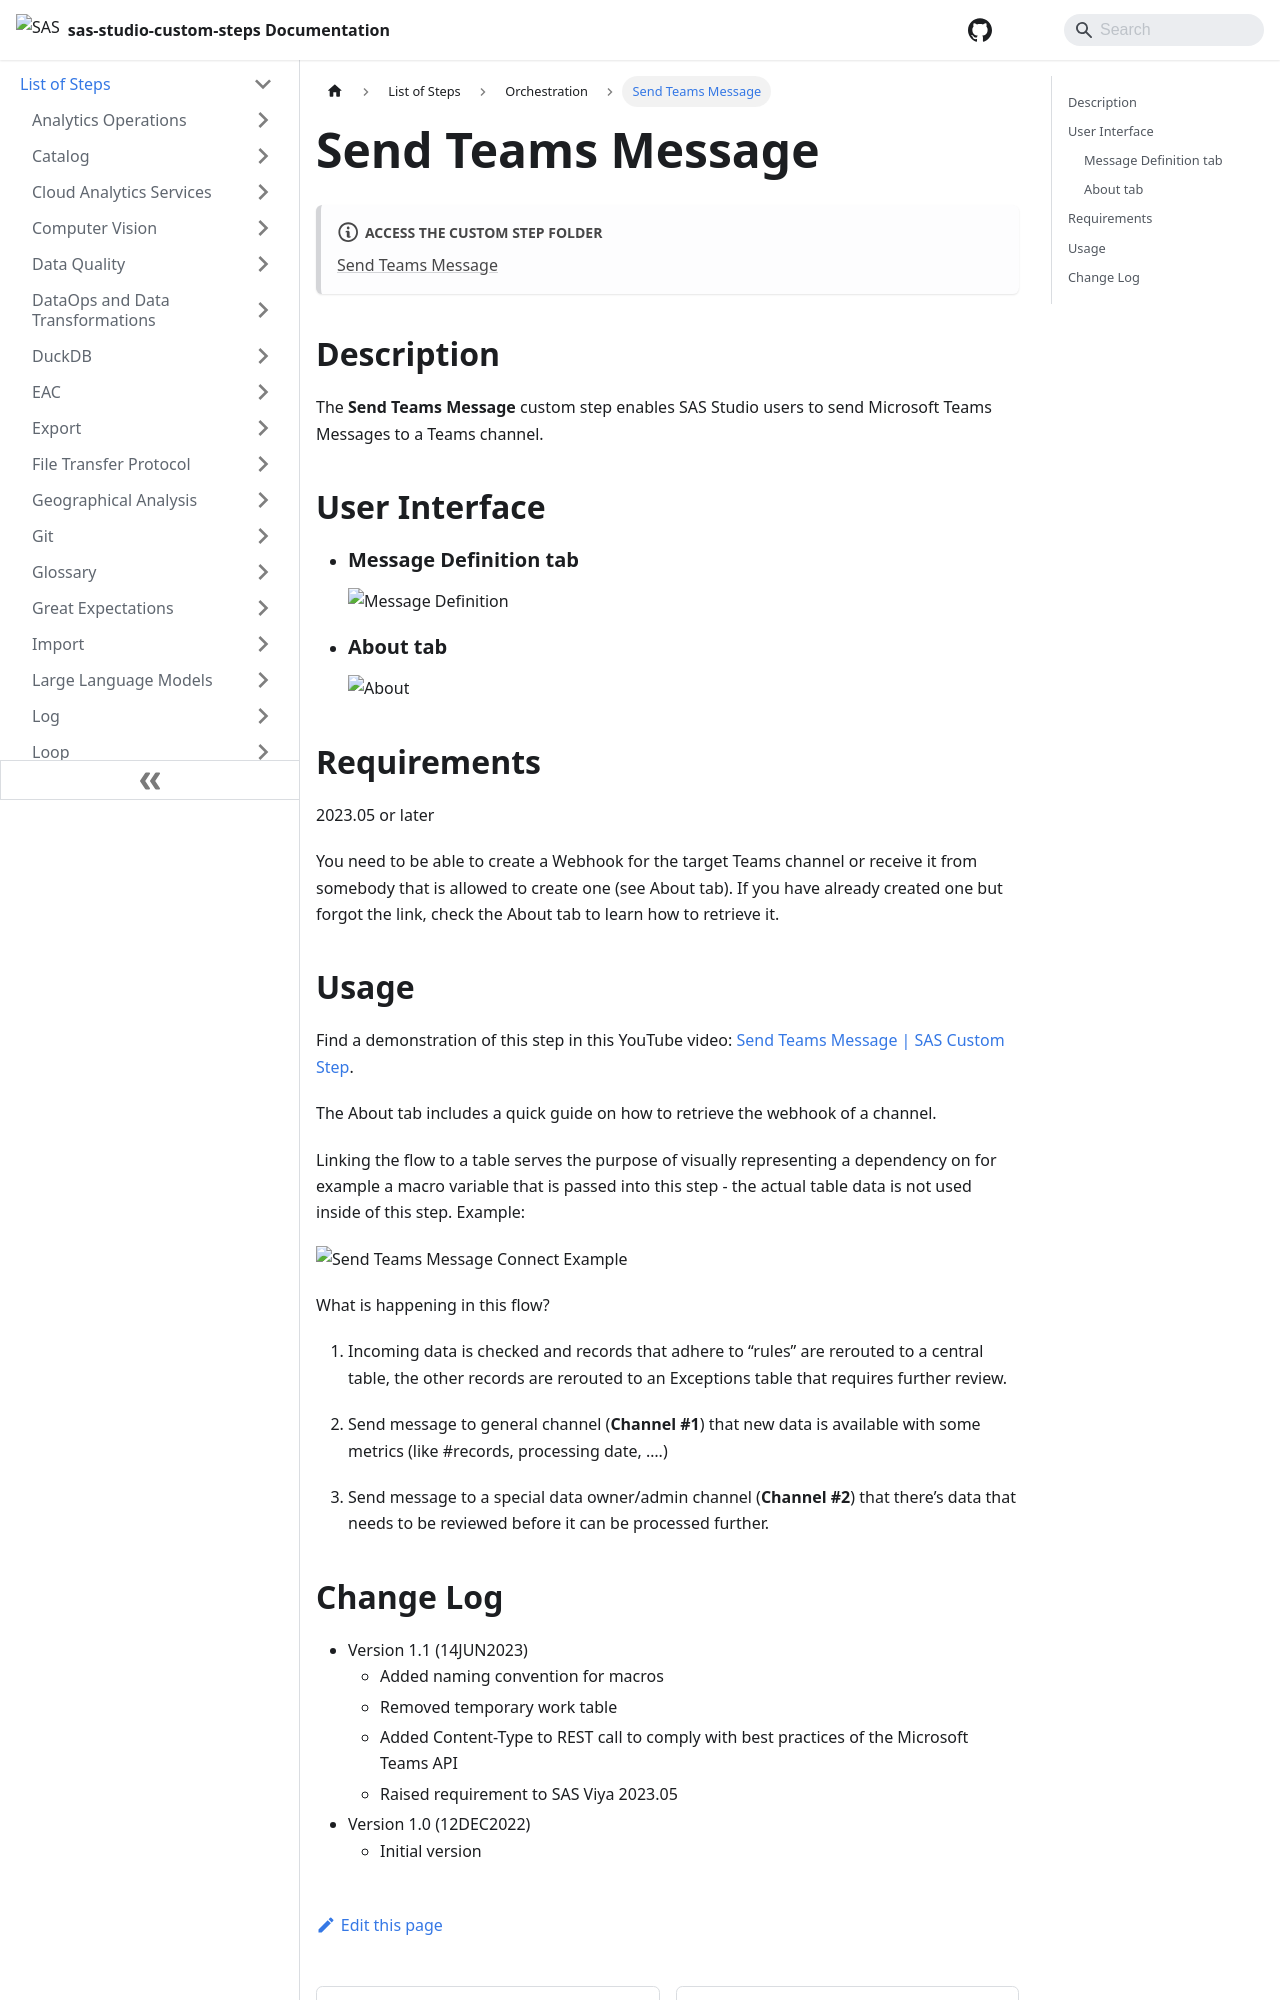

repository: sassoftware/sas-studio-custom-steps · page: List of Steps/Orchestration/Send Teams Message/index.html · generator: docusaurus

# Send Teams Message

:::note[**ACCESS THE CUSTOM STEP FOLDER**]

[Send Teams Message](https://github.com/sassoftware/sas-studio-custom-steps/tree/main/Send%20Teams%20Message)

:::


## Description

The **Send Teams Message** custom step enables SAS Studio users to send Microsoft Teams Messages to a Teams channel.

## User Interface

- ### Message Definition tab

  ![Message Definition](/img/Send%20Teams%20Message/img/Send-Teams-Message-Message-Definition.png)

- ### About tab

  ![About](/img/Send%20Teams%20Message/img/Send-Teams-Message-About.png)

## Requirements

2023.05 or later

You need to be able to create a Webhook for the target Teams channel or receive it from somebody that is allowed to create one (see About tab). If you have already created one but forgot the link, check the About tab to learn how to retrieve it.

## Usage

Find a demonstration of this step in this YouTube video: [Send Teams Message | SAS Custom Step](https://youtu.be/hCNPYjGUxFo).

The About tab includes a quick guide on how to retrieve the webhook of a channel.

Linking the flow to a table serves the purpose of visually representing a dependency on for example a macro variable that is passed into this step - the actual table data is not used inside of this step. Example:

![Send Teams Message Connect Example](/img/Send%20Teams%20Message/img/Send-Teams-Message-Connect-Example.png)

What is happening in this flow?

1. Incoming data is checked and records that adhere to “rules” are rerouted to a central table, the other records are rerouted to an Exceptions table that requires further review.

2. Send message to general channel (**Channel #1**) that new data is available with some metrics (like #records, processing date, ….)

3. Send message to a special data owner/admin channel (**Channel #2**) that there’s data that needs to be reviewed before it can be processed further.
